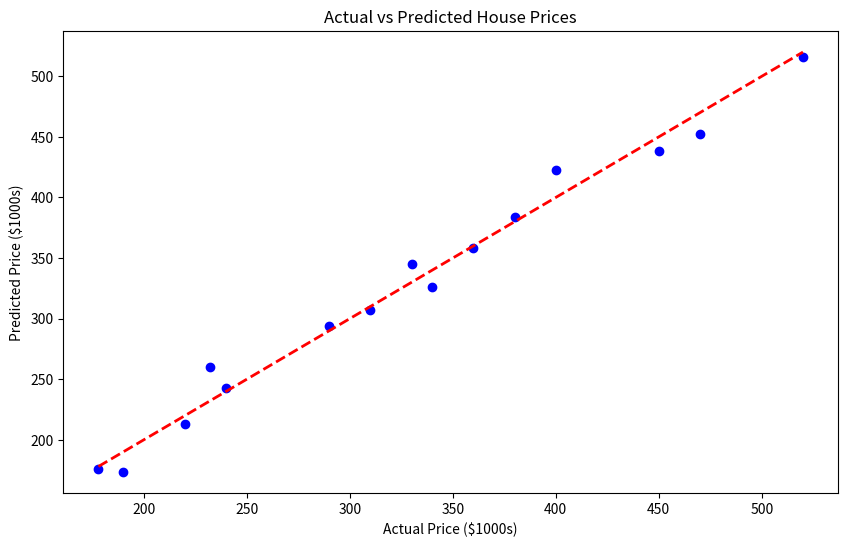
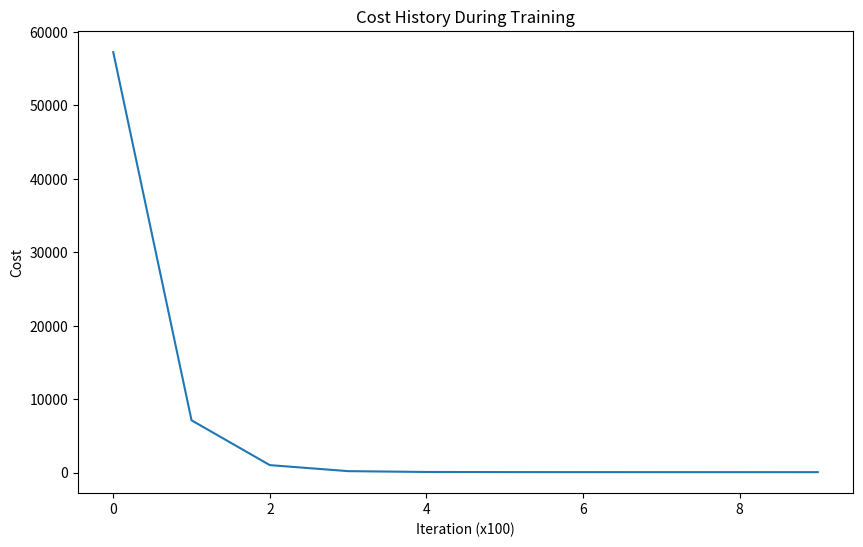

Generate these figures, in order, with matplotlib:
import numpy as np
import matplotlib.pyplot as plt

# Step 1: Data Representation
X = np.array([
    [2104, 5, 3, 15],
    [1416, 3, 2, 40],
    [852, 2, 1, 35],
    [1800, 4, 2, 20],
    [2200, 5, 3, 10],
    [1100, 2, 1, 50],
    [1700, 3, 2, 25],
    [2500, 6, 4, 5],
    [1300, 3, 1, 30],
    [1950, 4, 3, 18],
    [2000, 4, 2, 22],
    [1600, 3, 2, 28],
    [2400, 5, 3, 12],
    [1200, 2, 2, 45],
    [1800, 4, 2, 32]
])

# Target: House prices in $1000s
y = np.array([400, 232, 178, 330, 450, 190, 310, 520, 240, 380, 360, 290, 470, 220, 340])

def feature_normalize(X):
    """Normalize features to prevent numerical issues"""
    mu = np.mean(X, axis=0)
    sigma = np.std(X, axis=0)
    X_norm = (X - mu) / sigma
    return X_norm, mu, sigma

def predict(X, w, b):
    """Vectorized prediction"""
    return np.dot(X, w) + b

def compute_cost(X, y, w, b):
    """Vectorized cost computation"""
    m = X.shape[0]
    predictions = predict(X, w, b)
    cost = np.sum((predictions - y) ** 2) / (2 * m)
    return cost

def compute_gradient(X, y, w, b):
    """Vectorized gradient computation"""
    m = X.shape[0]
    predictions = predict(X, w, b)
    error = predictions - y
    
    dj_dw = np.dot(X.T, error) / m
    dj_db = np.sum(error) / m
    return dj_dw, dj_db

def gradient_descent(X, y, w, b, alpha, num_iters):
    """Gradient descent with history tracking and monitoring"""
    m = X.shape[0]
    cost_history = []
    
    for i in range(num_iters):
        dj_dw, dj_db = compute_gradient(X, y, w, b)
        w = w - alpha * dj_dw
        b = b - alpha * dj_db
        
        # Track progress
        if i % 100 == 0:
            cost = compute_cost(X, y, w, b)
            cost_history.append(cost)
            print(f"Iteration {i}: Cost = {cost:.4f}")
    
    return w, b, cost_history

# Training process
# First normalize the features
X_norm, mu, sigma = feature_normalize(X)

# Initialize parameters
w_init = np.zeros(X.shape[1])
b_init = 0
alpha = 0.01  # Increased learning rate since features are normalized
num_iters = 1000

# Train the model
w, b, cost_history = gradient_descent(X_norm, y, w_init, b_init, alpha, num_iters)

print(f"Trained parameters: w = {w}, b = {b}")

# Make predictions (remember to normalize new input)
X_new = np.array([2104, 5, 3, 15])
X_new_norm = (X_new - mu) / sigma
prediction = predict(X_new_norm, w, b)
print(f"Prediction for input {X_new}: ${prediction:.2f}k")

# Calculate final cost
final_cost = compute_cost(X_norm, y, w, b)
print(f"Final cost after training: {final_cost:.4f}")

# Plot the results
plt.figure(figsize=(10, 6))
plt.scatter(y, predict(X_norm, w, b), color='blue')
plt.plot([y.min(), y.max()], [y.min(), y.max()], 'r--', lw=2)  # Perfect prediction line
plt.xlabel('Actual Price ($1000s)')
plt.ylabel('Predicted Price ($1000s)')
plt.title('Actual vs Predicted House Prices')
plt.show()

# Plot cost history
plt.figure(figsize=(10, 6))
plt.plot(cost_history)
plt.xlabel('Iteration (x100)')
plt.ylabel('Cost')
plt.title('Cost History During Training')
plt.show()
